The GitHub repository SKYLIGHTSUFA/oil_vattometr contains a labelled image folder "dataset" with 2 categories: bad, good. Examples follow, each with its label.

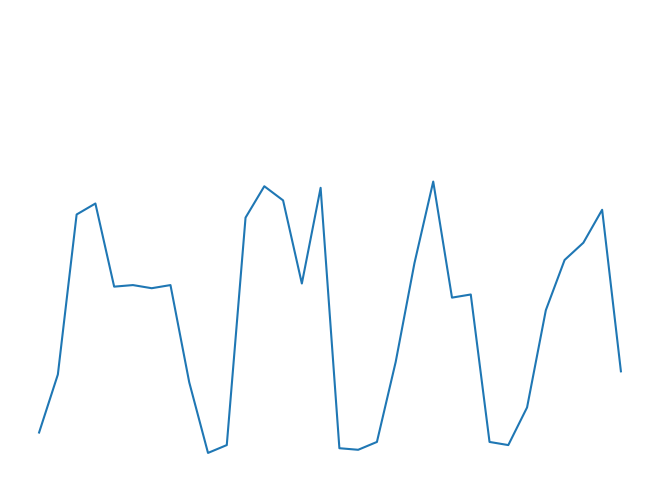
Label: good

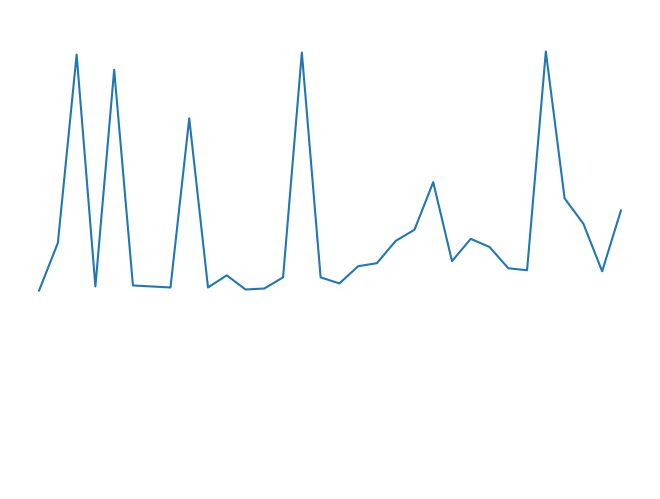
Label: good

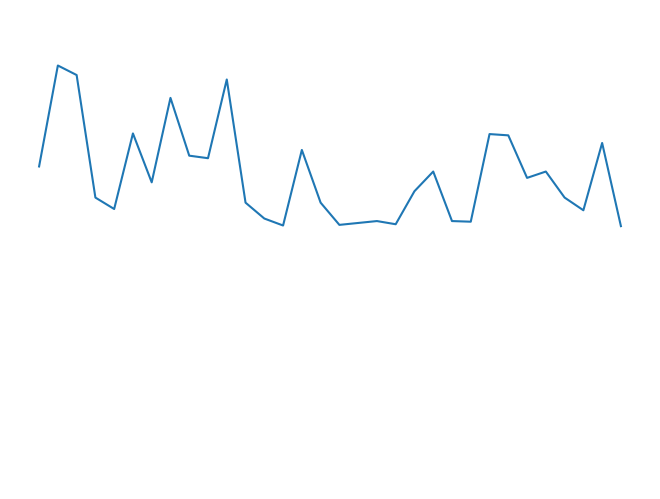
Label: good

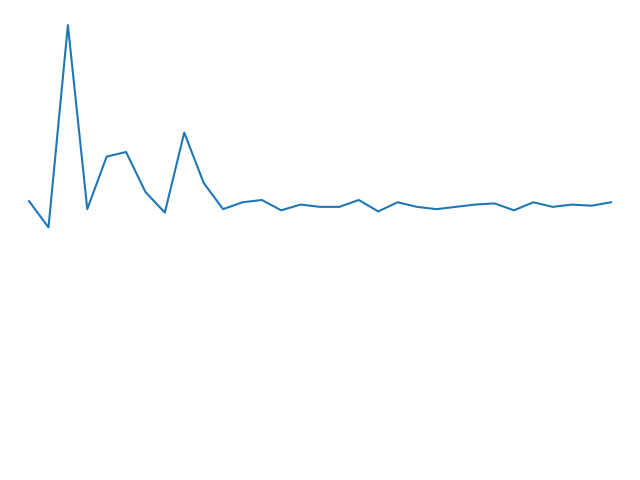
Label: bad

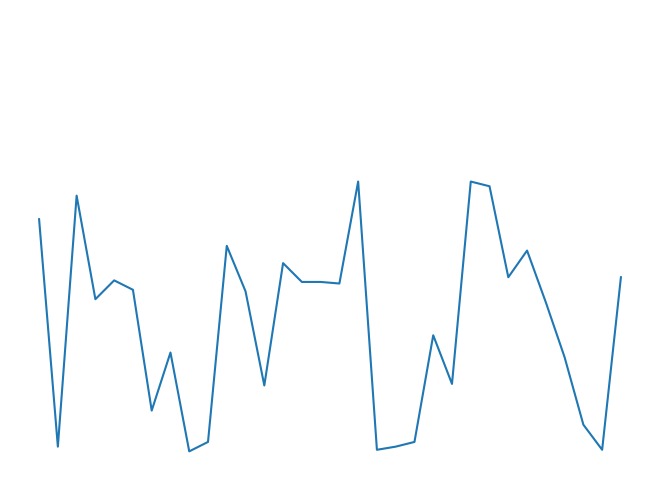
Label: good

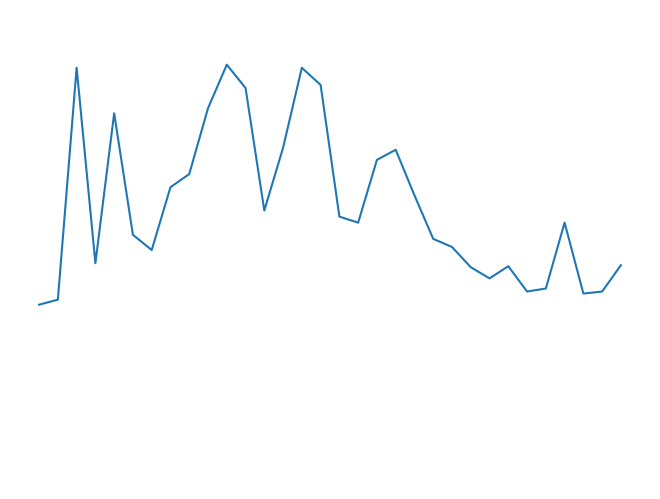
Label: good
